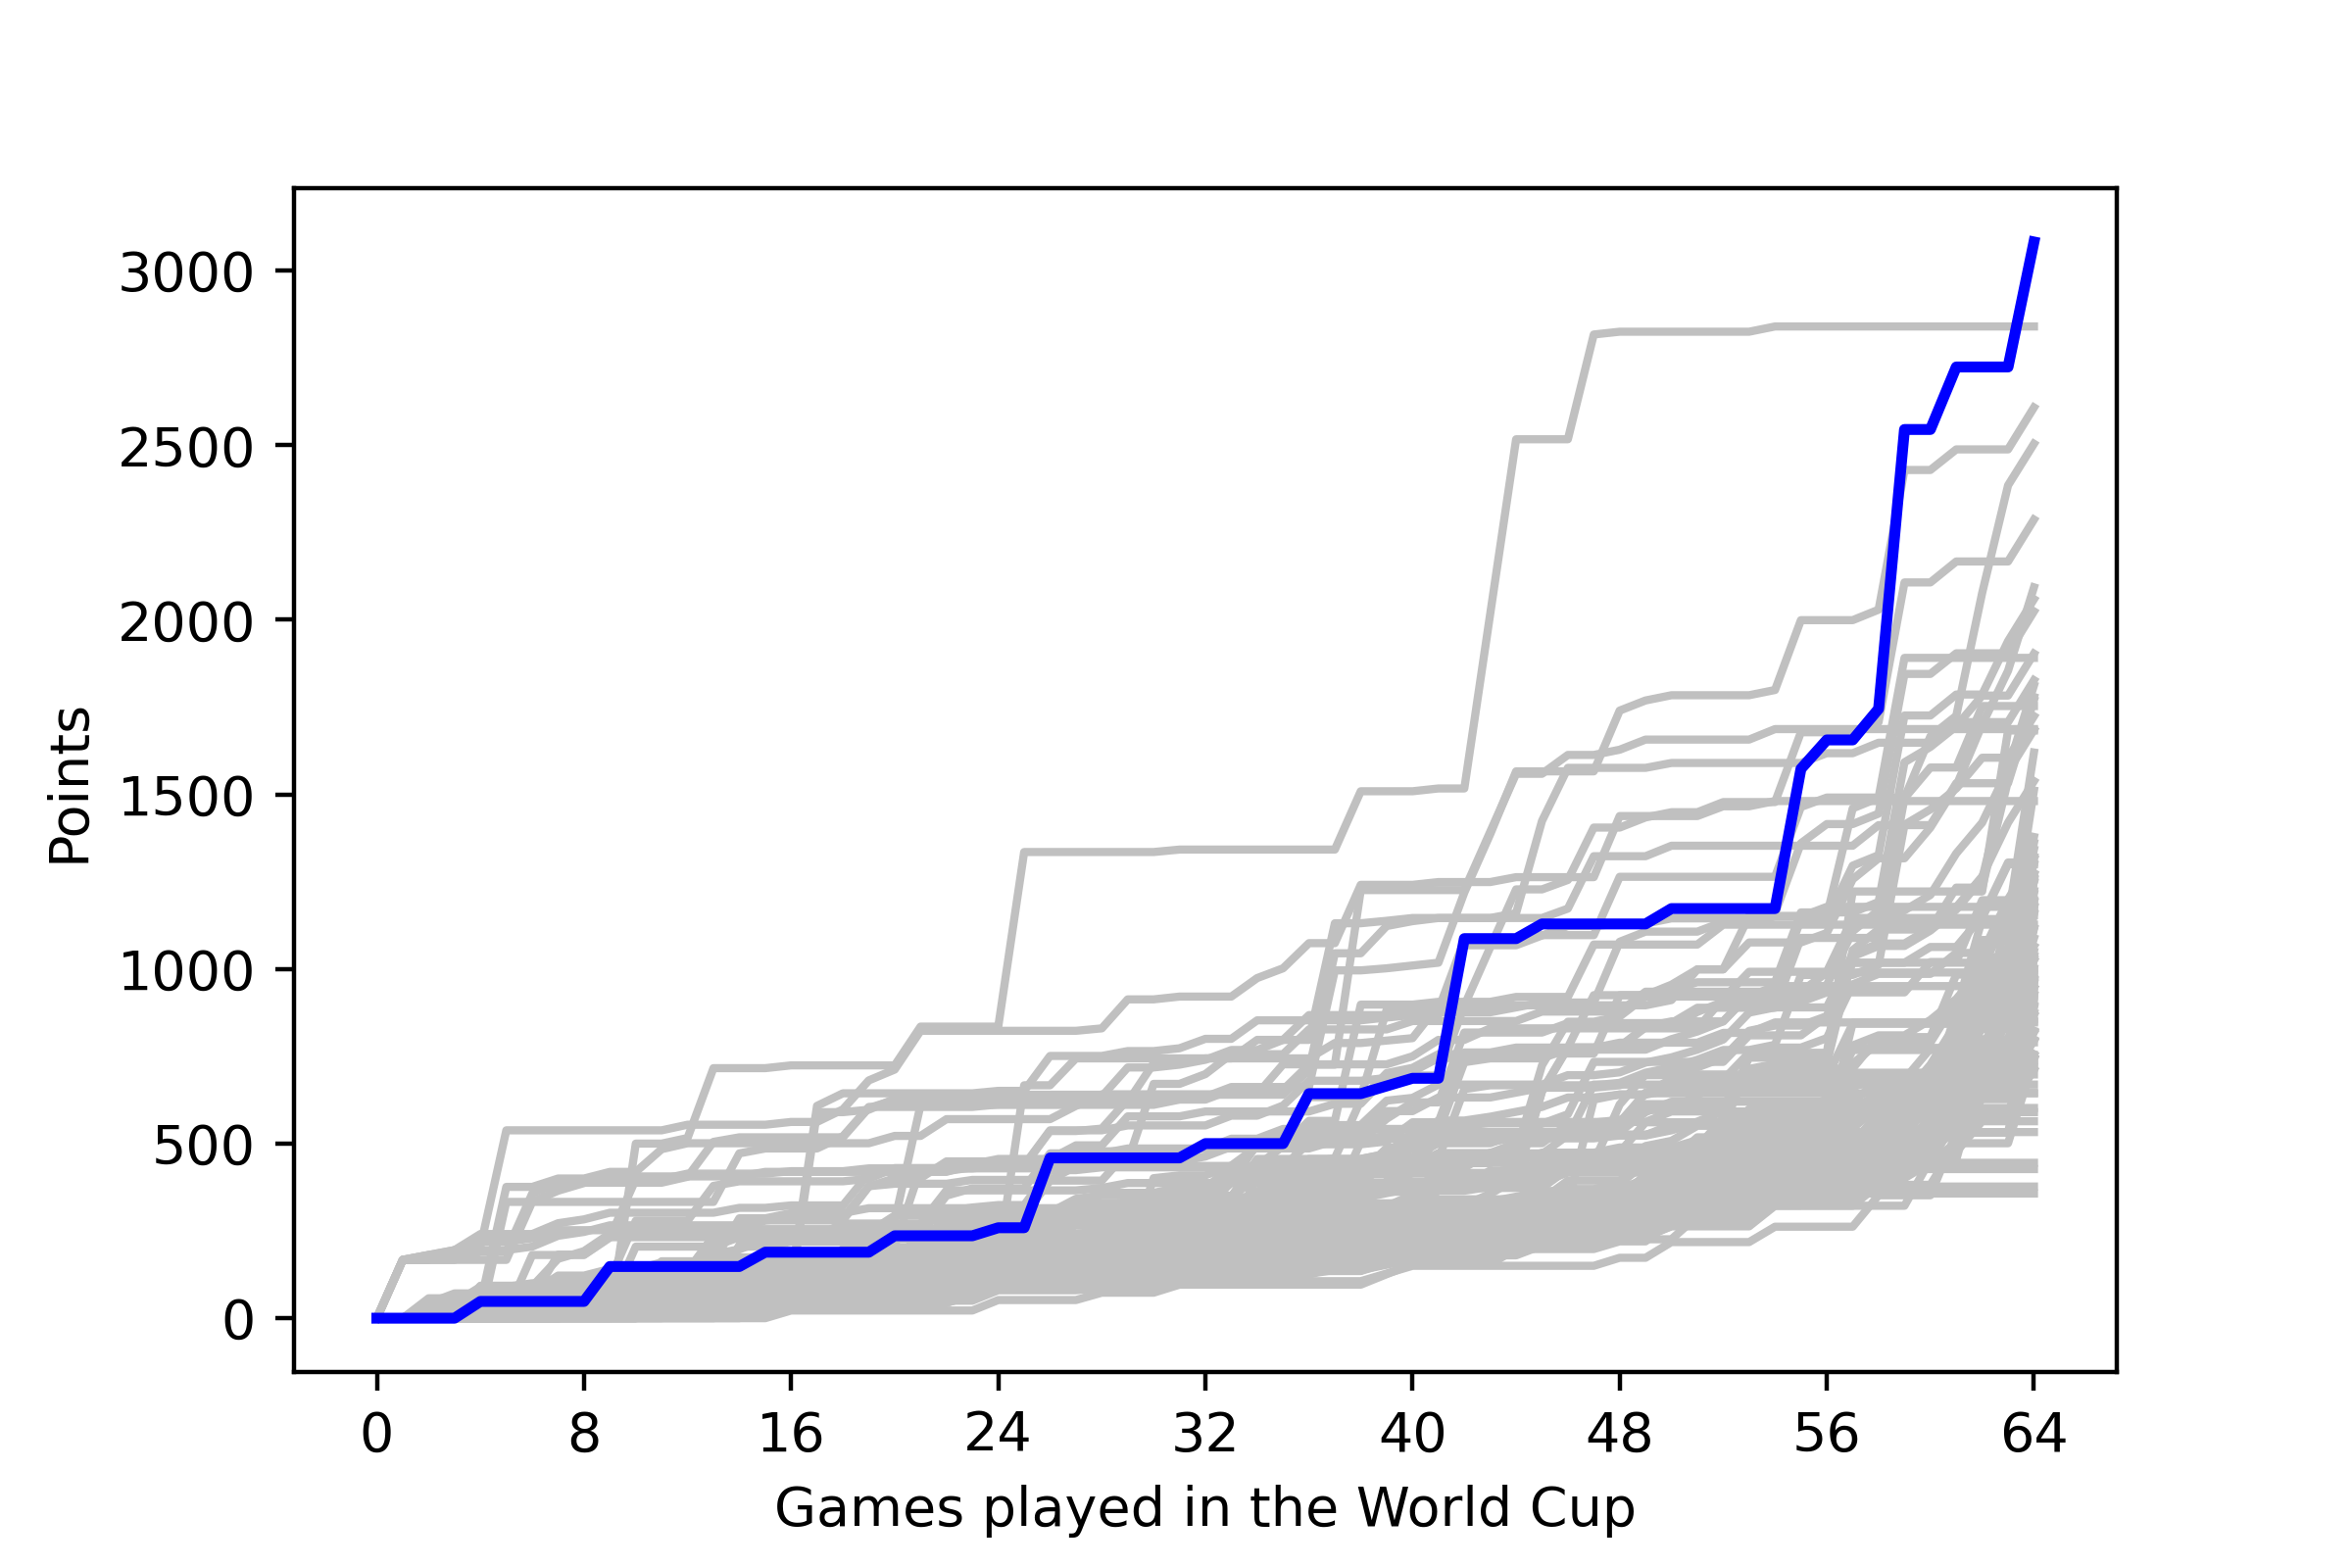

The table this chart was drawn from, first rows:
, <b>Team</b>, <b>Points</b>
1, <span style="color: gold;"><b>ARGENTINA<…, 246
2, <span style="color: gold;"><b>ARGENTINA<…, 246
3, <span style="color: gold;"><b>ARGENTINA<…, 246
4, <span style="-webkit-text-decoration: li…, 950
5, <span style="-webkit-text-decoration: li…, 950
6, <span style="-webkit-text-decoration: li…, 68
7, <span style="-webkit-text-decoration: li…, 68
8, <span style="-webkit-text-decoration: li…, 68
9, <span style="-webkit-text-decoration: li…, 119
10, <span style="-webkit-text-decoration: li…, 119
